Photos from the image-classification dataset "augcxr-dataset" in the GitHub repository jorgeruuiz/B1---Artificial-Intelligence. Its 2 classes are: normal, pneumonia.

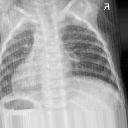
Label: normal

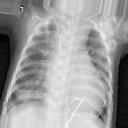
Label: pneumonia

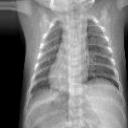
Label: normal

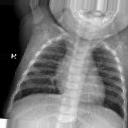
Label: normal

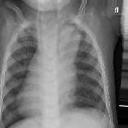
Label: pneumonia

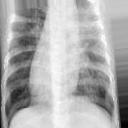
Label: pneumonia
